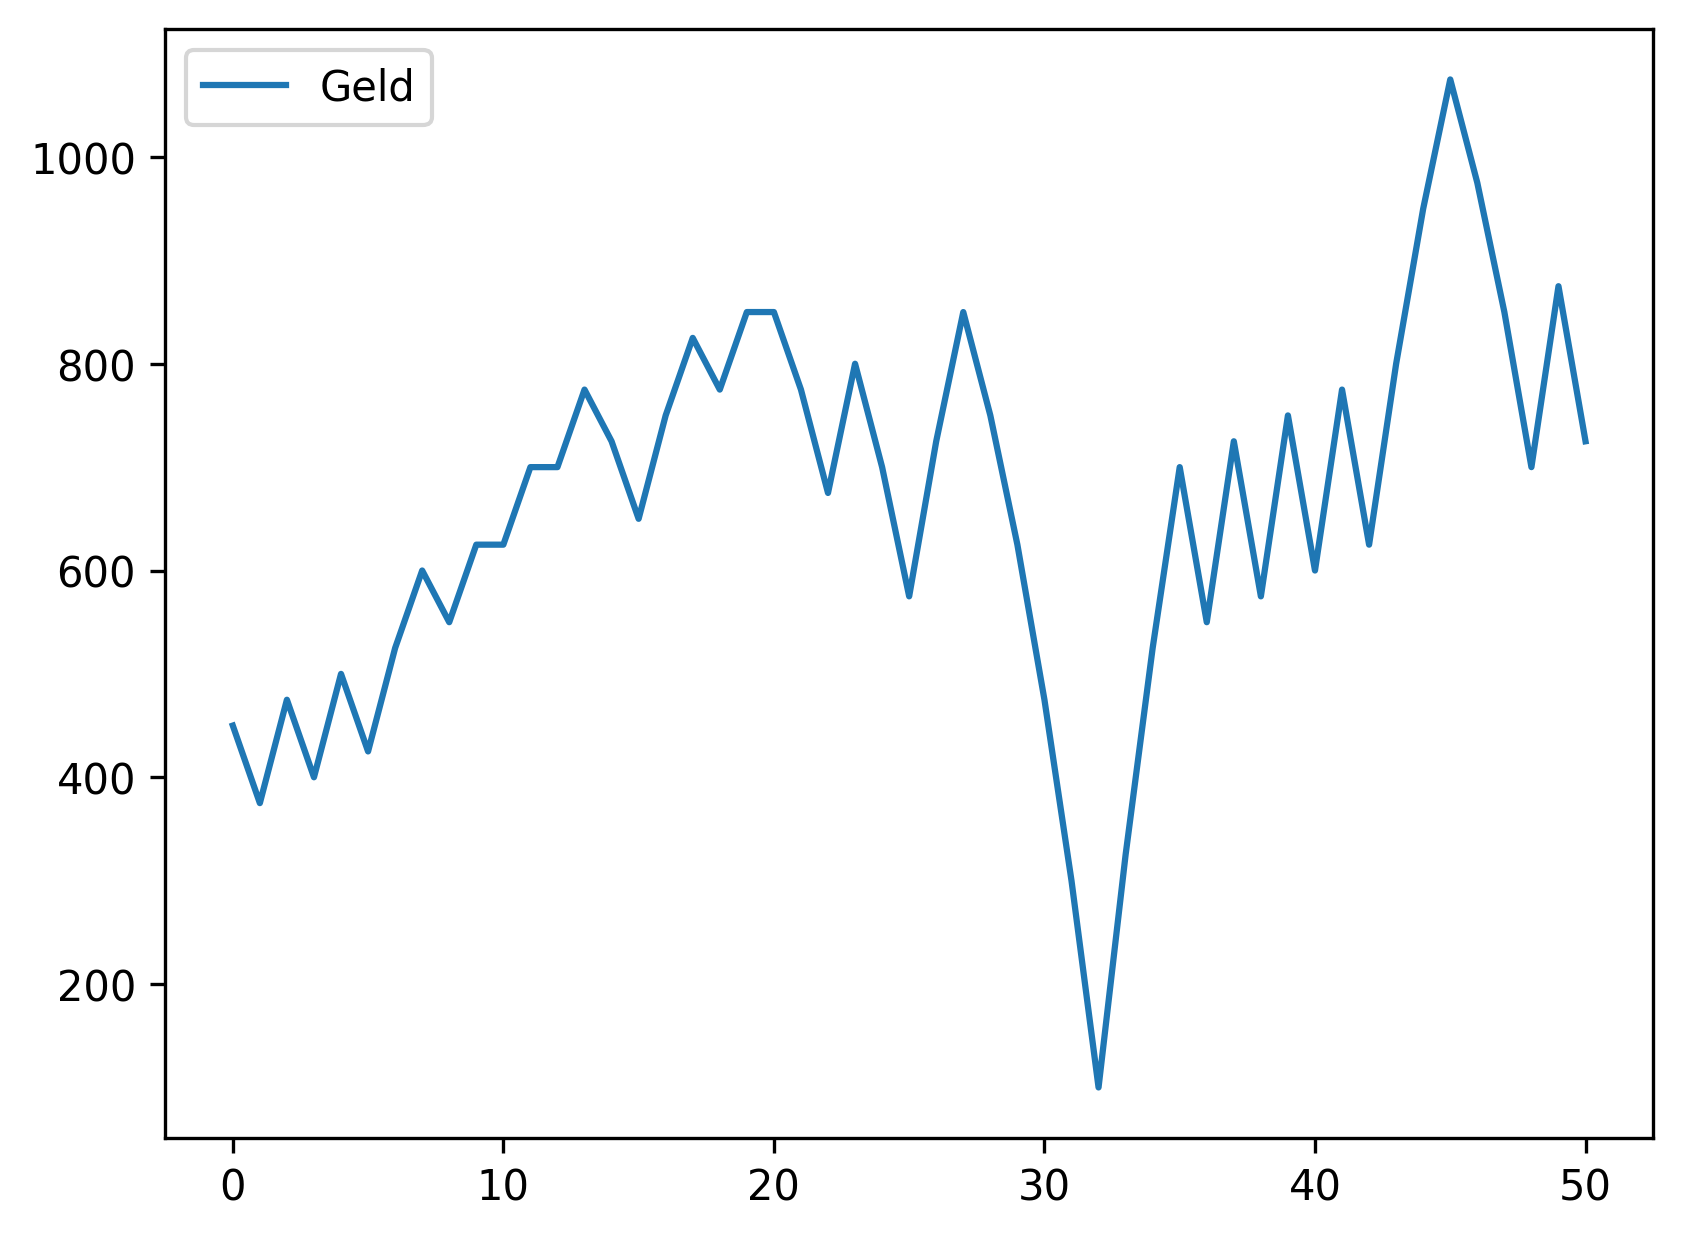

Data behind this chart, as committed beside it:
, Geld
0, 450
1, 375
2, 475
3, 400
4, 500
5, 425
6, 525
7, 600
8, 550
9, 625
10, 625
11, 700
12, 700
13, 775
14, 725
15, 650
16, 750
17, 825
18, 775
19, 850
20, 850
21, 775
22, 675
23, 800
24, 700
25, 575
26, 725
27, 850
28, 750
29, 625
30, 475
31, 300
32, 100
33, 325
34, 525
35, 700
36, 550
37, 725
38, 575
39, 750
40, 600
41, 775
42, 625
43, 800
44, 950
45, 1075
46, 975
47, 850
48, 700
49, 875
50, 725
